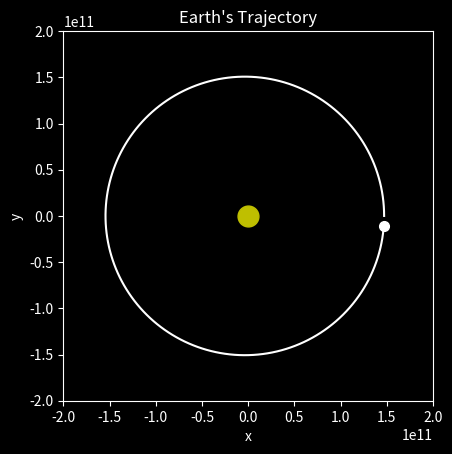

The script that saved this image:
from numpy import zeros, linspace
import matplotlib.pyplot as plt
from matplotlib.pyplot import style, figure, axes

def f(u, t, m_sun, G):
    """
    Function f prepares an array containing the elements of the vector function
    that defines the right-hand side of the system of ODEs
    """
    f = zeros(4)
    f[0] = u[2]
    f[1] = u[3]
    f[2] = -G * m_sun * u[0] / (u[0]**2 + u[1]**2)**(3/2)
    f[3] = -G * m_sun * u[1] / (u[0]**2 + u[1]**2)**(3/2)
    return f

def solve_ode(t_0, T, x_0, y_0, v_x_0, v_y_0, G, m_sun, M, s, a, b, c):
    """
    Solve the system of ODEs using the ERK4 scheme
    """
    tau = (T - t_0) / M
    t = linspace(t_0, T, M + 1)
    u = zeros((M + 1, 4))
    u[0] = [x_0, y_0, v_x_0, v_y_0]

    for m in range(M):
        w = zeros((s, 4))
        for k in range(s):
            adjustment_1 = zeros(4)
            for l in range(k):
                adjustment_1 = adjustment_1 + a[k, l] * w[l]
            w[k] = f(u[m] + tau * adjustment_1, t[m] + tau * c[k], m_sun, G)
        adjustment_2 = zeros(4)
        for k in range(s):
            adjustment_2 = adjustment_2 + b[k] * w[k]
        u[m + 1] = u[m] + tau * adjustment_2

    return t, u

def plot_trajectory(t, u):
    """
    Plot the trajectory of Earth
    """
    style.use('dark_background')
    fig = figure()
    ax = axes(xlim=(-2 * 10**11, 2 * 10**11), ylim=(-2 * 10**11, 2 * 10**11))
    ax.set_aspect('equal')
    ax.set_xlabel('x')
    ax.set_ylabel('y')
    ax.plot(0, 0, 'yo', markersize=15)
    ax.plot(u[:, 0], u[:, 1], '-w', markersize=5)
    ax.plot(u[-1, 0], u[-1, 1], color='w', marker='o', markersize=7)
    ax.set_title("Earth's Trajectory")
    plt.show()

# Define the input data for the problem
t_0 = 0.
T = 365.25 * 24 * 60 * 60
x_0 = 147098291 * 10**3
y_0 = 0.
v_x_0 = 0.
v_y_0 = 30.4 * 10**3
G = 6.674301515151515 * 10**(-11)
m_sun = 1.98847 * 10**30

# Define the number of intervals in the grid
M = 365

# Define the ERK scheme to be used for calculations
# s = 2  # ERK2
# b = zeros(s)
# a = zeros((s, s))
# c = zeros(s)
# b[0] = 1/4
# b[1] = 3/4
# a[1, 0] = 2/3
# c[0] = 0.
# c[1] = 2/3

s = 4 # ERK4
b = zeros(s); a = zeros((s,s)); c = zeros(s)
b[0] = 1/6; b[1] = 1/3; b[2] = 1/3; b[3] = 1/6
a[1,0] = 1/2; a[2,0] = 0.; a[2,1] = 1/2; a[3,0] = 0.; a[3,1] = 0.; a[3,2] = 1.
c[0] = 0.; c[1] = 1/2; c[2] = 1/2; c[3] = 1.

def main():
    # Solve the system of ODEs and plot the trajectory
    t, u = solve_ode(t_0, T, x_0, y_0, v_x_0, v_y_0, G, m_sun, M, s, a, b, c)
    plot_trajectory(t, u)
    
if __name__ == '__main__':
    main()